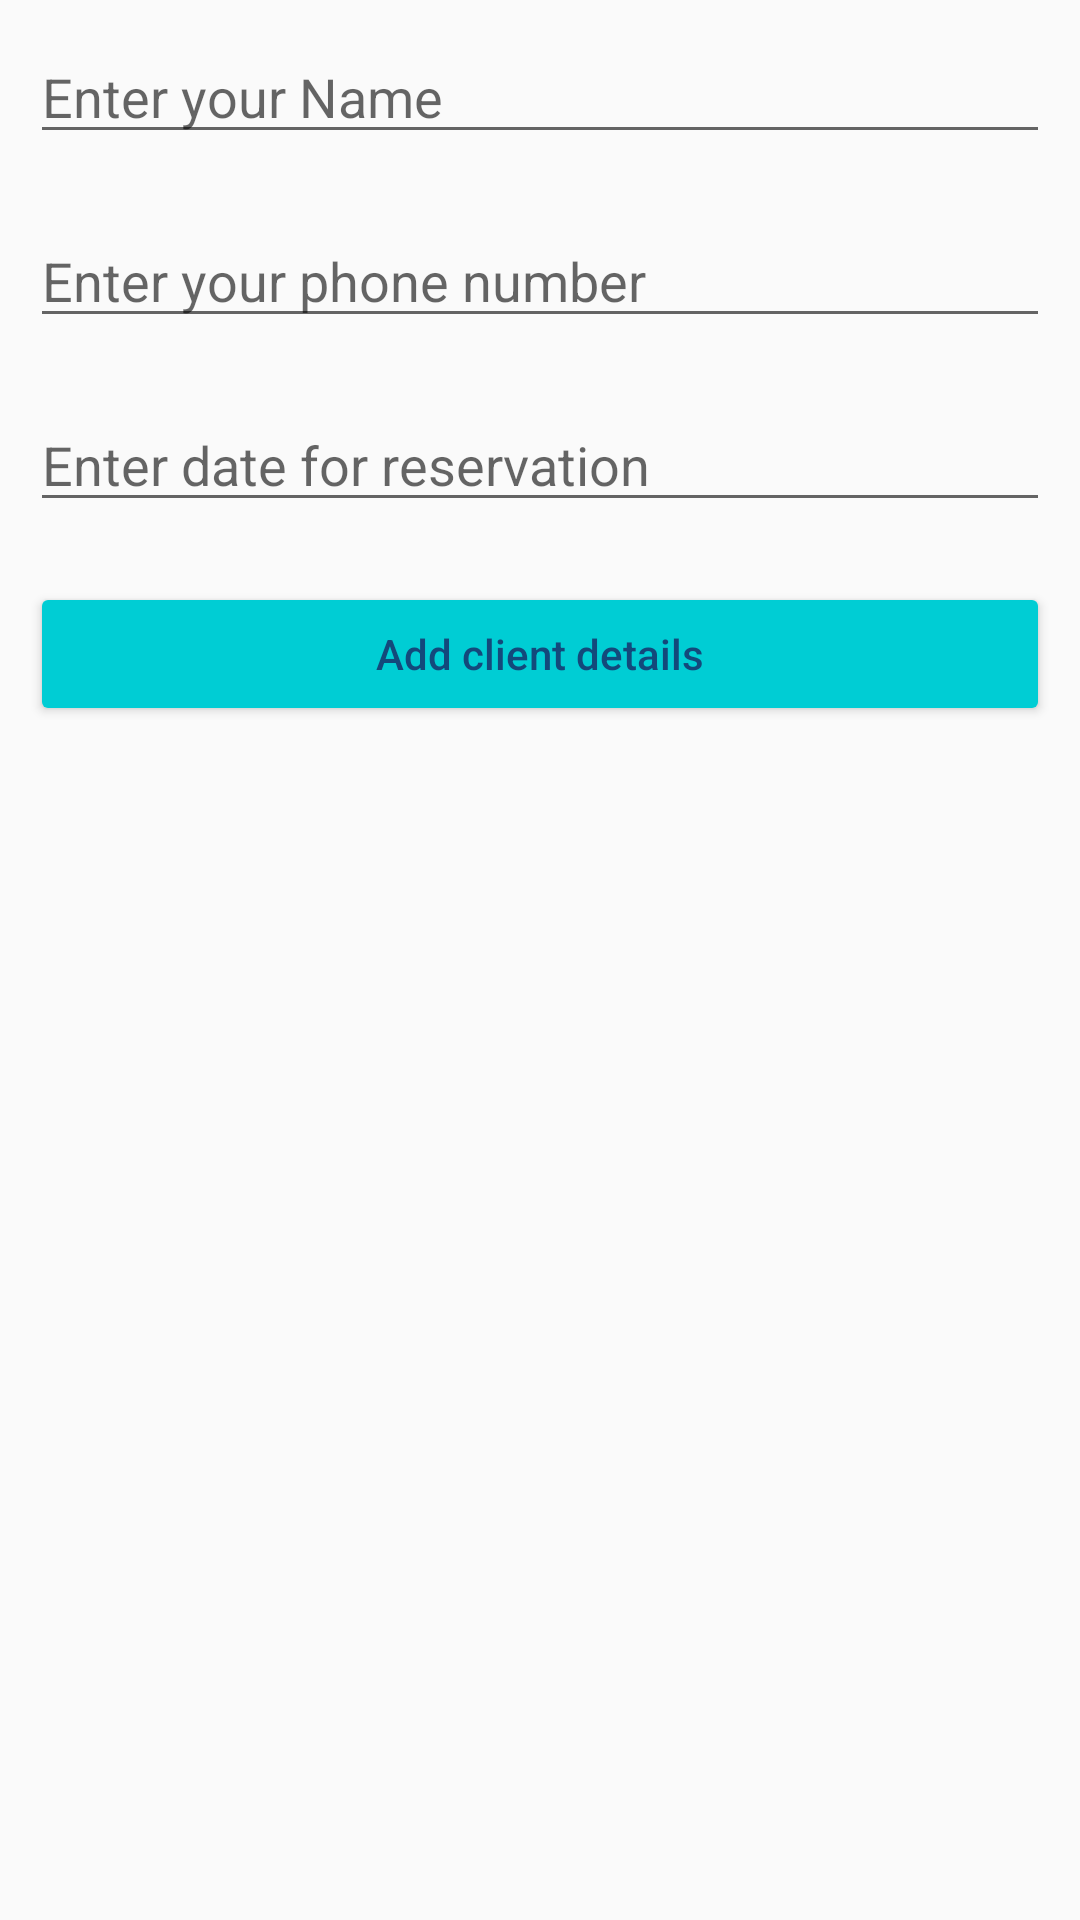

Android layout source for this screen:
<!-- AndroidManifest.xml: application theme Theme.Holihome -->
<!-- res/layout/activity_reseravtion.xml -->
<?xml version="1.0" encoding="utf-8"?>
<RelativeLayout xmlns:android="http://schemas.android.com/apk/res/android"
    xmlns:app="http://schemas.android.com/apk/res-auto"
    xmlns:tools="http://schemas.android.com/tools"
    android:layout_width="match_parent"
    android:layout_height="match_parent"
    tools:context=".Reseravtion">
    <EditText
        android:id="@+id/idClientName"
        android:layout_width="match_parent"
        android:layout_height="wrap_content"
        android:layout_centerHorizontal="true"
        android:layout_margin="10dp"
        android:hint="Enter your Name"
        android:importantForAutofill="no"
        android:inputType="textPersonName" />
    <EditText
        android:id="@+id/idClientPhoneNumber"
        android:layout_width="match_parent"
        android:layout_height="wrap_content"
        android:layout_below="@id/idClientName"
        android:layout_margin="10dp"
        android:hint="Enter your phone number"
        android:importantForAutofill="no"
        android:inputType="phone" />
    <EditText
        android:id="@+id/idClientDate"
        android:layout_width="match_parent"
        android:layout_height="wrap_content"
        android:layout_below="@id/idClientPhoneNumber"
        android:layout_margin="10dp"
        android:hint="Enter date for reservation"
        android:inputType="text" />

    <Button
        android:id="@+id/idBtnSendData"
        android:layout_width="match_parent"
        android:layout_height="wrap_content"
        android:layout_below="@id/idClientDate"
        android:layout_marginStart="10dp"
        android:layout_marginTop="10dp"
        android:layout_marginEnd="10dp"
        android:layout_marginBottom="10dp"
        android:backgroundTint="#00CDD4"
        android:textColor="#13497B"
        android:text="Add client details"
        android:textAllCaps="false" />


</RelativeLayout>
<!-- resources referenced by this layout -->
<resources>
  <style name="Theme.Holihome" parent="Theme.AppCompat.Light.NoActionBar">
          
          <item name="colorPrimary">@color/teal_200</item>
          <item name="colorPrimaryVariant">@color/bluesystem</item>
          <item name="colorOnPrimary">@color/white</item>
          
          <item name="colorSecondary">@color/teal_200</item>
          <item name="colorSecondaryVariant">@color/teal_700</item>
          <item name="colorOnSecondary">@color/black</item>
          
          <item name="android:statusBarColor" tools:targetApi="l">?attr/colorPrimaryVariant</item>
          
      </style>
  <color name="teal_200">#FF03DAC5</color>
  <color name="bluesystem">#143998</color>
  <color name="white">#FFFFFFFF</color>
  <color name="teal_700">#FF018786</color>
  <color name="black">#FF000000</color>
</resources>
